Dataset: Dataset (GitHub, NEC-PROJECTS-2024/CB1). Classes: normal, tumor.

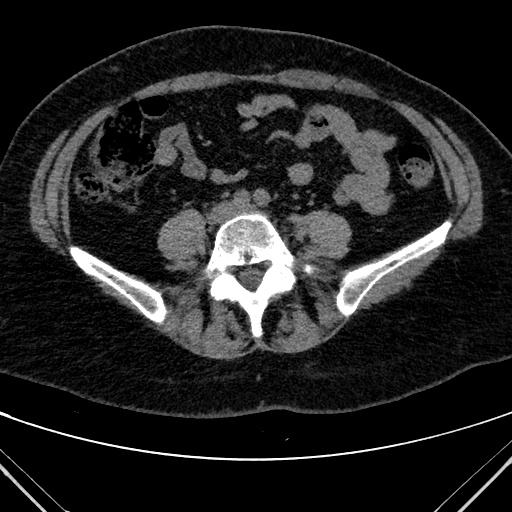
Label: tumor

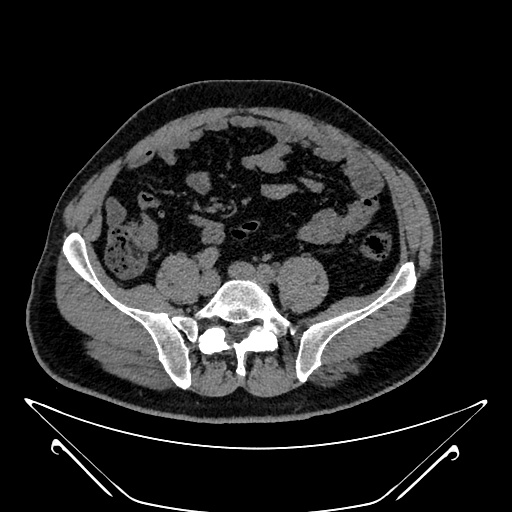
Label: tumor

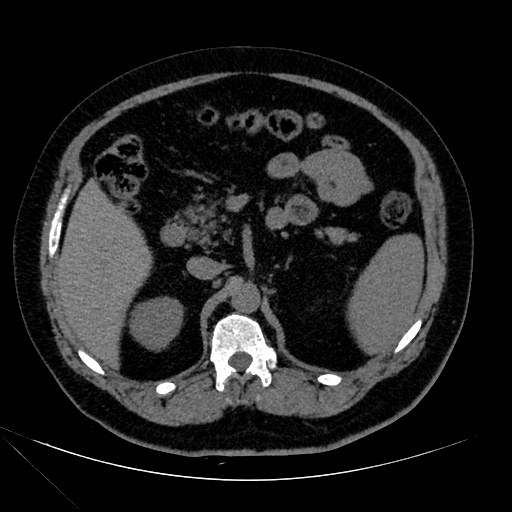
Label: normal

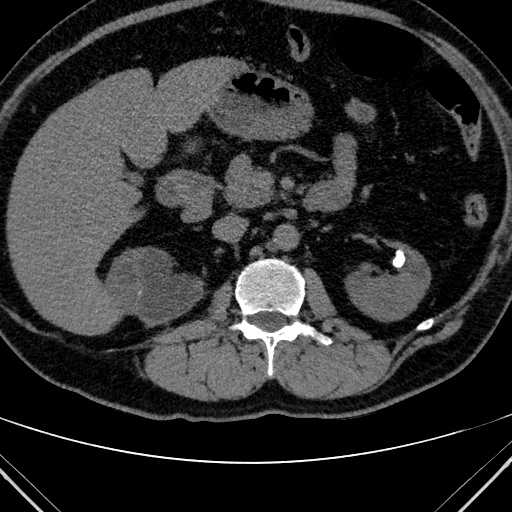
Label: tumor

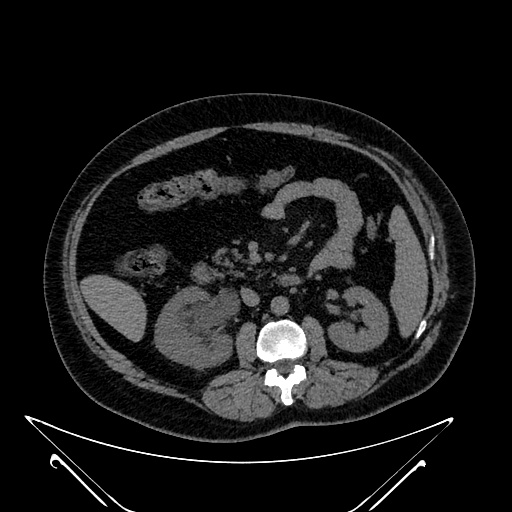
Label: normal

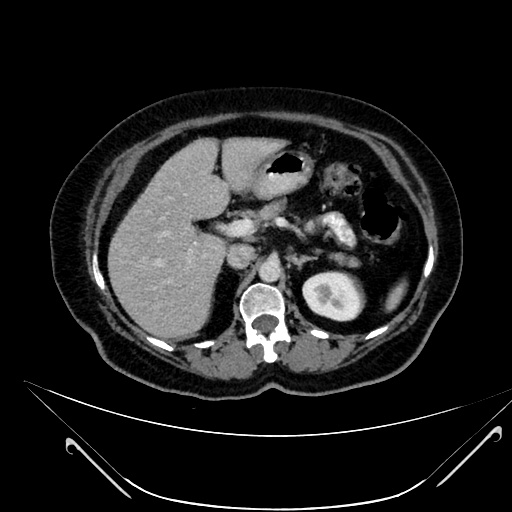
Label: normal
